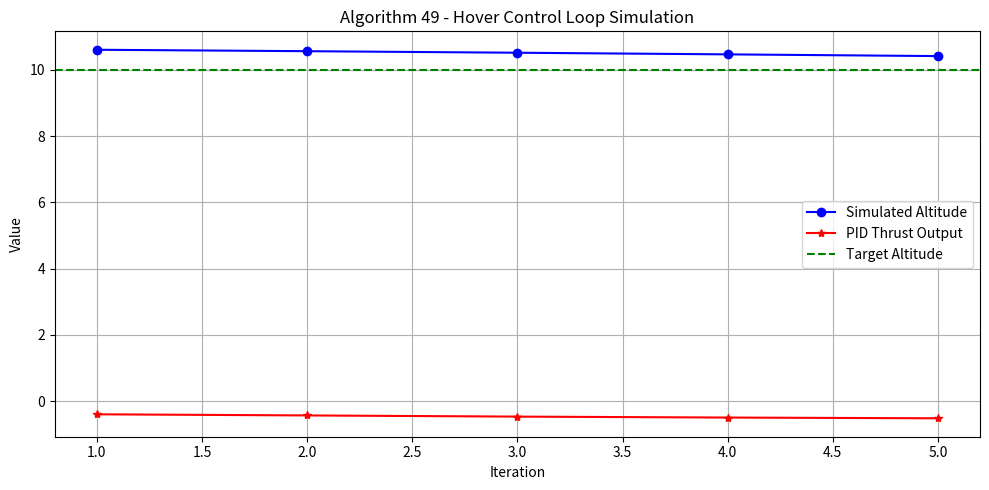

The script that saved this image:
# ----------------------------------------------------
# Algorithm 49: Hover Control Loop
# Frontend: Simulation + Plot
# Backend: Hardware Logic
# 5 Iterations Included
# ----------------------------------------------------

import matplotlib.pyplot as plt
import random

# =======================
# FRONTEND: Simulation
# =======================

# PID Constants
kp = 0.5
ki = 0.1
kd = 0.01

target_altitude = 10.0

# Initial States
altitudes = []
thrust_outputs = []

error_z_prev = 0
error_z_sum = 0
current_altitude = round(random.uniform(8.0, 12.0), 2)

print("🎮 FRONTEND SIMULATION (Hover Control Loop):")
for i in range(5):  # 5 Iterations
    # Calculate error
    error_z = target_altitude - current_altitude

    # PID Components
    error_z_sum += error_z
    d_error = error_z - error_z_prev
    pid_output = kp * error_z + ki * error_z_sum + kd * d_error

    # Update thrust (for simulation, assume linear effect on altitude)
    thrust = pid_output
    current_altitude += thrust * 0.1  # Altitude influenced by thrust

    # Save and print
    altitudes.append(current_altitude)
    thrust_outputs.append(thrust)

    print(f"Iteration {i+1}: error_z={error_z:.2f}, thrust={thrust:.2f}, new_altitude={current_altitude:.2f}")

    error_z_prev = error_z

# 🎨 Plot Altitude and Thrust Over Time
plt.figure(figsize=(10, 5))
plt.plot(range(1, 6), altitudes, 'bo-', label='Simulated Altitude')
plt.plot(range(1, 6), thrust_outputs, 'r*-', label='PID Thrust Output')
plt.axhline(y=target_altitude, color='g', linestyle='--', label='Target Altitude')
plt.title("Algorithm 49 - Hover Control Loop Simulation")
plt.xlabel("Iteration")
plt.ylabel("Value")
plt.legend()
plt.grid(True)
plt.tight_layout()
plt.show()

# =======================
# BACKEND: Hardware Logic
# =======================

print("\n⚙️ BACKEND HARDWARE LOGIC:")
error_z_prev = 0
error_z_sum = 0
altitude_hw = altitudes[0]  # Starting from first simulated value

for i in range(5):
    error_z = target_altitude - altitude_hw
    error_z_sum += error_z
    d_error = error_z - error_z_prev

    pid_output = kp * error_z + ki * error_z_sum + kd * d_error
    thrust = pid_output
    altitude_hw += thrust * 0.1  # Simulating hardware altitude change

    print(f"[BACKEND] Iteration {i+1}: error={error_z:.2f} | PID={pid_output:.2f} | Altitude={altitude_hw:.2f}")

    error_z_prev = error_z

print("\n✅ Hover loop logic executed successfully for both simulation and hardware.")
